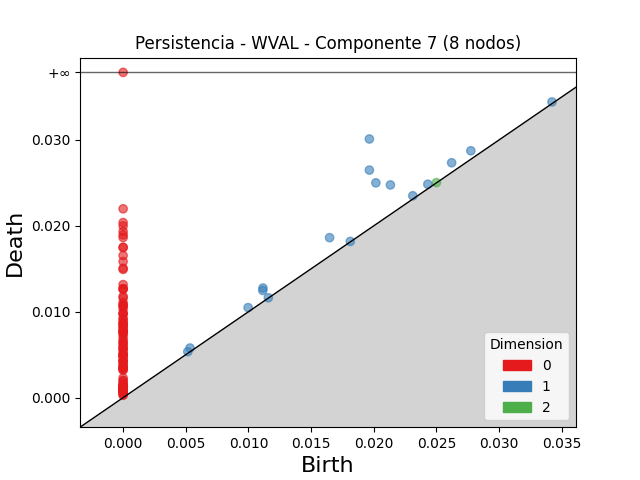

The file beside this chart, header and first rows:
dimension, birth, death
2, 0.025, 0.02503
1, 0.01966, 0.03011
1, 0.01966, 0.02649
1, 0.02017, 0.025
1, 0.02133, 0.02476
1, 0.01648, 0.01862
1, 0.01116, 0.01276
1, 0.01115, 0.01248
1, 0.02622, 0.02735
1, 0.02775, 0.02874
1, 0.02432, 0.02485
1, 0.009976, 0.01048
1, 0.005339, 0.005777
1, 0.02312, 0.0235
1, 0.03423, 0.03442
1, 0.005161, 0.00535
1, 0.01813, 0.01819
1, 0.01159, 0.01163
0, 0.0, inf
0, 0.0, 0.02198
0, 0.0, 0.02038
0, 0.0, 0.01999
0, 0.0, 0.01934
0, 0.0, 0.01894
0, 0.0, 0.01864
0, 0.0, 0.01751
0, 0.0, 0.01746
0, 0.0, 0.01654
0, 0.0, 0.01584
0, 0.0, 0.01507
0, 0.0, 0.01493
0, 0.0, 0.01316
0, 0.0, 0.01267
0, 0.0, 0.01267
0, 0.0, 0.01262
0, 0.0, 0.01179
0, 0.0, 0.01161
0, 0.0, 0.01107
0, 0.0, 0.01078
0, 0.0, 0.01076
0, 0.0, 0.01062
0, 0.0, 0.01032
0, 0.0, 0.009841
0, 0.0, 0.009753
0, 0.0, 0.009751
0, 0.0, 0.009208
0, 0.0, 0.009117
0, 0.0, 0.008768
0, 0.0, 0.008701
0, 0.0, 0.008612
0, 0.0, 0.00839
0, 0.0, 0.008262
0, 0.0, 0.008232
0, 0.0, 0.007861
0, 0.0, 0.007803
0, 0.0, 0.007789
0, 0.0, 0.007647
0, 0.0, 0.007518
0, 0.0, 0.007467
0, 0.0, 0.007123
... 53 more rows
